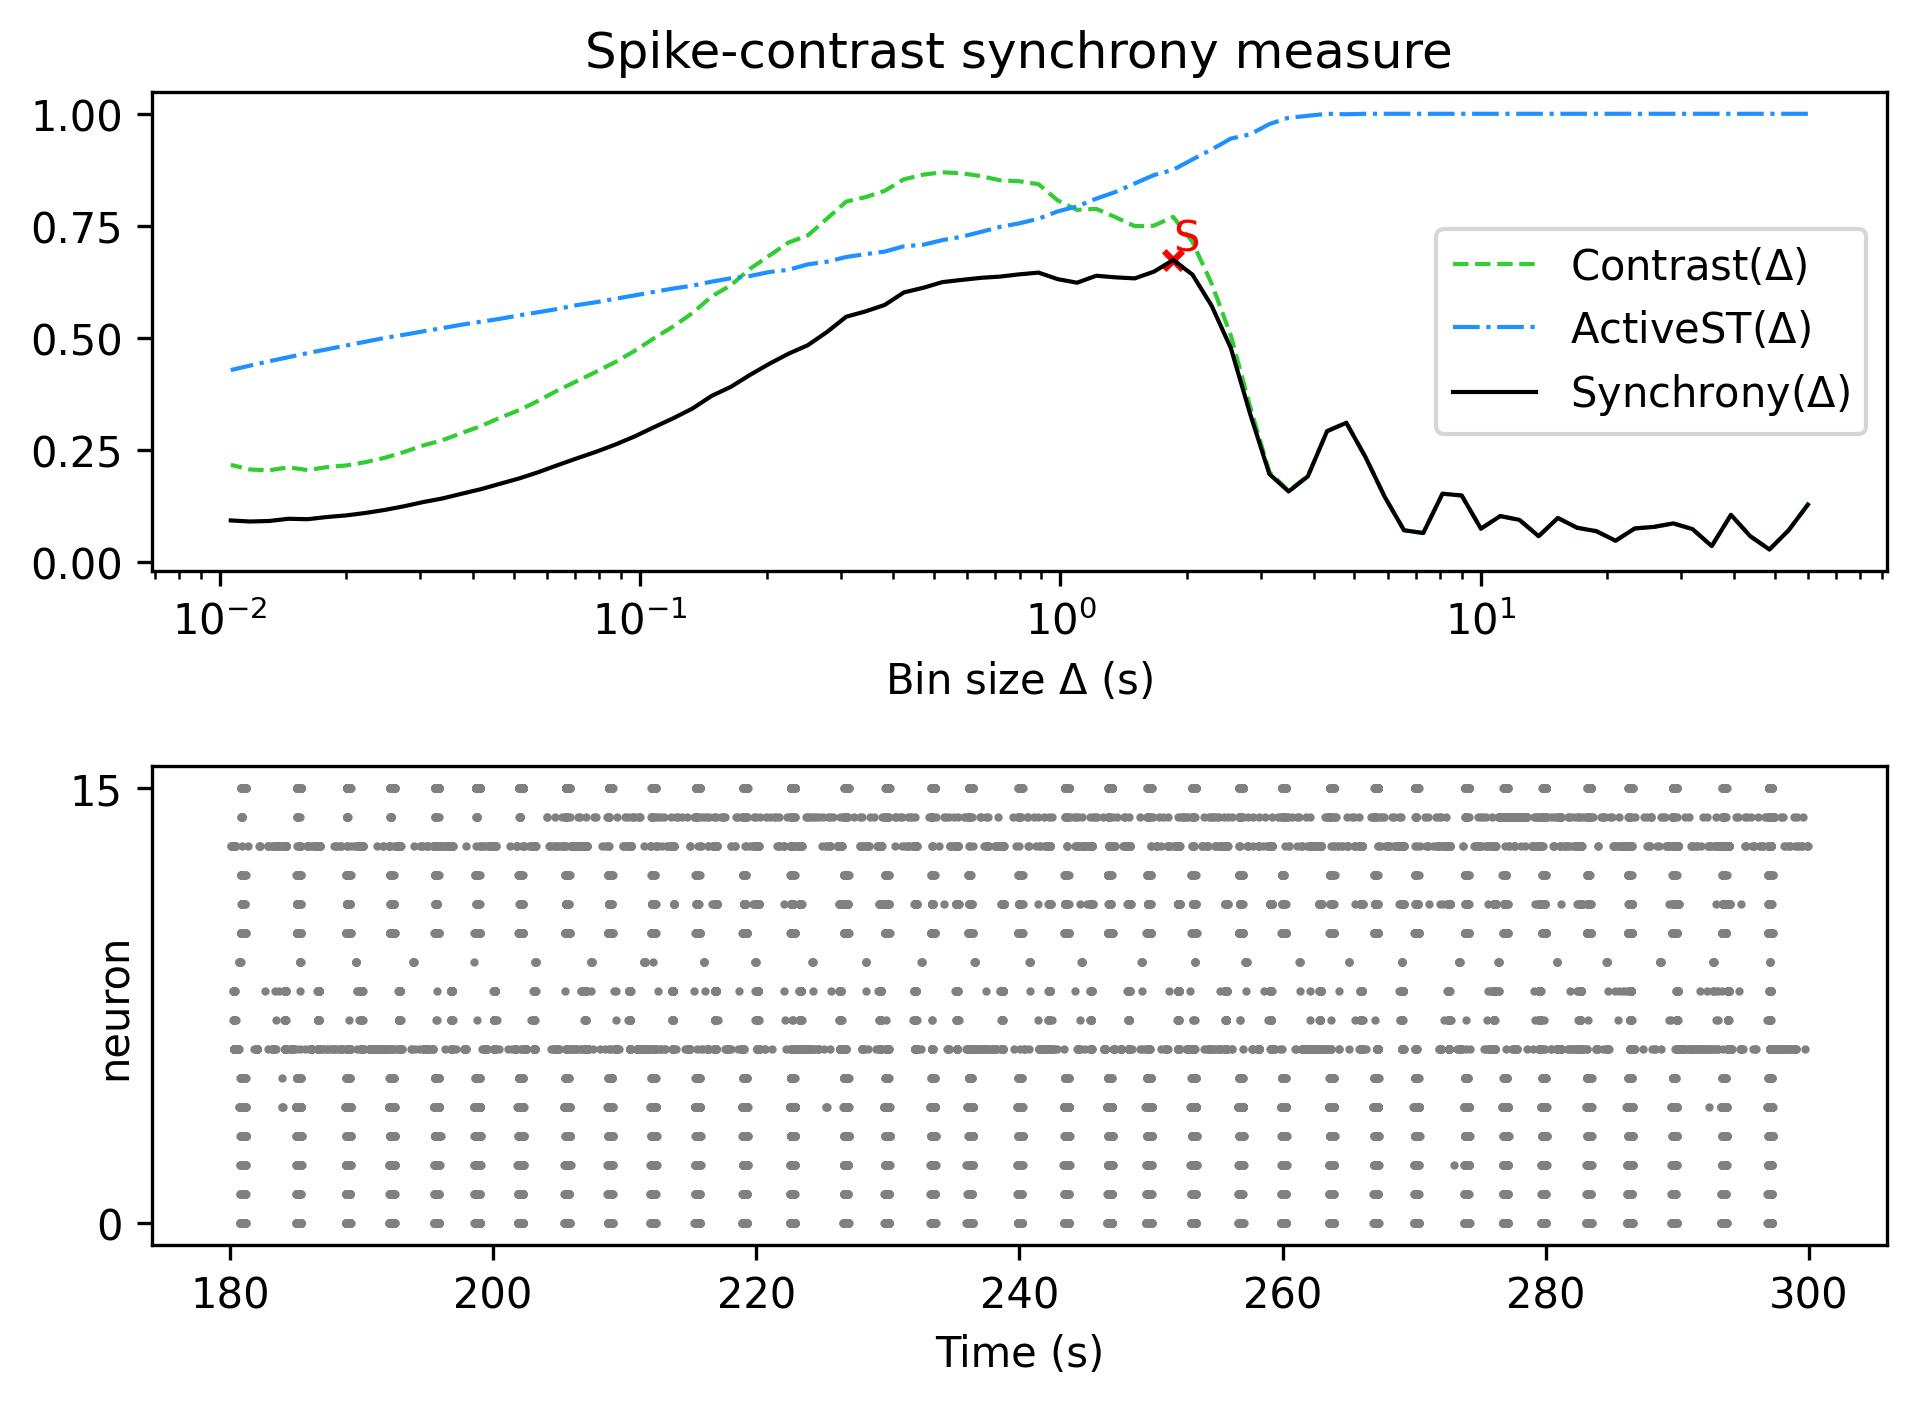

The data file committed next to this chart (first rows):
, Spike-contrast (60.0 s), Spike-contrast (54.0 s), Spike-contrast (48.6 s), Spike-contrast (43.74 s), Spike-contrast (39.366 s), Spike-contrast (35.429 s), Spike-contrast (31.886 s), Spike-contrast (28.698 s), Spike-contrast (25.828 s), Spike-contrast (23.245 s), Spike-contrast (20.921 s), Spike-contrast (18.829 s), Spike-contrast (16.946 s), Spike-contrast (15.251 s), Spike-contrast (13.726 s), Spike-contrast (12.353 s), Spike-contrast (11.118 s), Spike-contrast (10.006 s), Spike-contrast (9.006 s), Spike-contrast (8.105 s), Spike-contrast (7.295 s), Spike-contrast (6.565 s), Spike-contrast (5.909 s)
0, 0.1283, 0.0711, 0.02814, 0.05785, 0.1054, 0.03575, 0.07361, 0.08634, 0.07852, 0.07506, 0.04769, 0.06899, 0.07662, 0.0984, 0.05782, 0.09419, 0.1027, 0.07452, 0.1485, 0.1526, 0.0648, 0.07105, 0.1453
